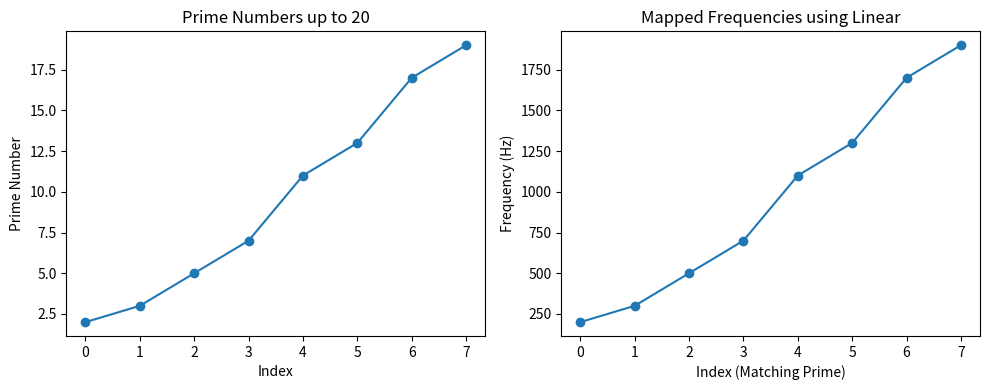

The script that saved this image:
import numpy as np
import matplotlib.pyplot as plt
import math
import random
from collections import OrderedDict
import itertools

# Function to check if a number is prime
def is_prime(n):
    if n < 2:
        return False
    for i in range(2, int(math.sqrt(n)) + 1):
        if n % i == 0:
            return False
    return True

# Generate prime numbers up to user-defined limit
def get_primes(limit):
    primes = []
    for num in range(2, limit+1):
        if is_prime(num):
            primes.append(num)
    return primes

# Map prime numbers to frequencies (user-defined mapping function)
def freq_mapping(prime, func='linear'):
    if func == 'linear':
        return prime * 100  # Simple linear mapping
    elif func == 'exponential':
        return math.pow(2, prime) * 100  # Exponential mapping
    else:
        raise ValueError("Invalid mapping function. Choose 'linear' or 'exponential'.")

# Auditory Feedback (Simple Beep Representation)
def beep(frequency, duration=1):
    print(f"Beep at {frequency} Hz for {duration} second(s)")

# Main Program
if __name__ == "__main__":
    # User-defined parameters
    prime_limit = 20
    mapping_func = 'linear'

    primes = get_primes(prime_limit)
    freqs = [freq_mapping(p, mapping_func) for p in primes]

    # Visual Representation
    plt.figure(figsize=(10, 4))
    plt.subplot(1, 2, 1)
    plt.plot(primes, marker='o')
    plt.title('Prime Numbers up to {}'.format(prime_limit))
    plt.xlabel('Index')
    plt.ylabel('Prime Number')

    plt.subplot(1, 2, 2)
    plt.plot(freqs, marker='o')
    plt.title('Mapped Frequencies using {}'.format(mapping_func.capitalize()))
    plt.xlabel('Index (Matching Prime)')
    plt.ylabel('Frequency (Hz)')
    
    plt.tight_layout()
    plt.savefig('output.png')
    plt.close()

    # Auditory Feedback
    for prime, freq in zip(primes, freqs):
        print(f"Prime: {prime}, Frequency: {freq} Hz")
        beep(freq)  # Simple text representation of beeps; actual audio output not possible without additional libraries/extensions
